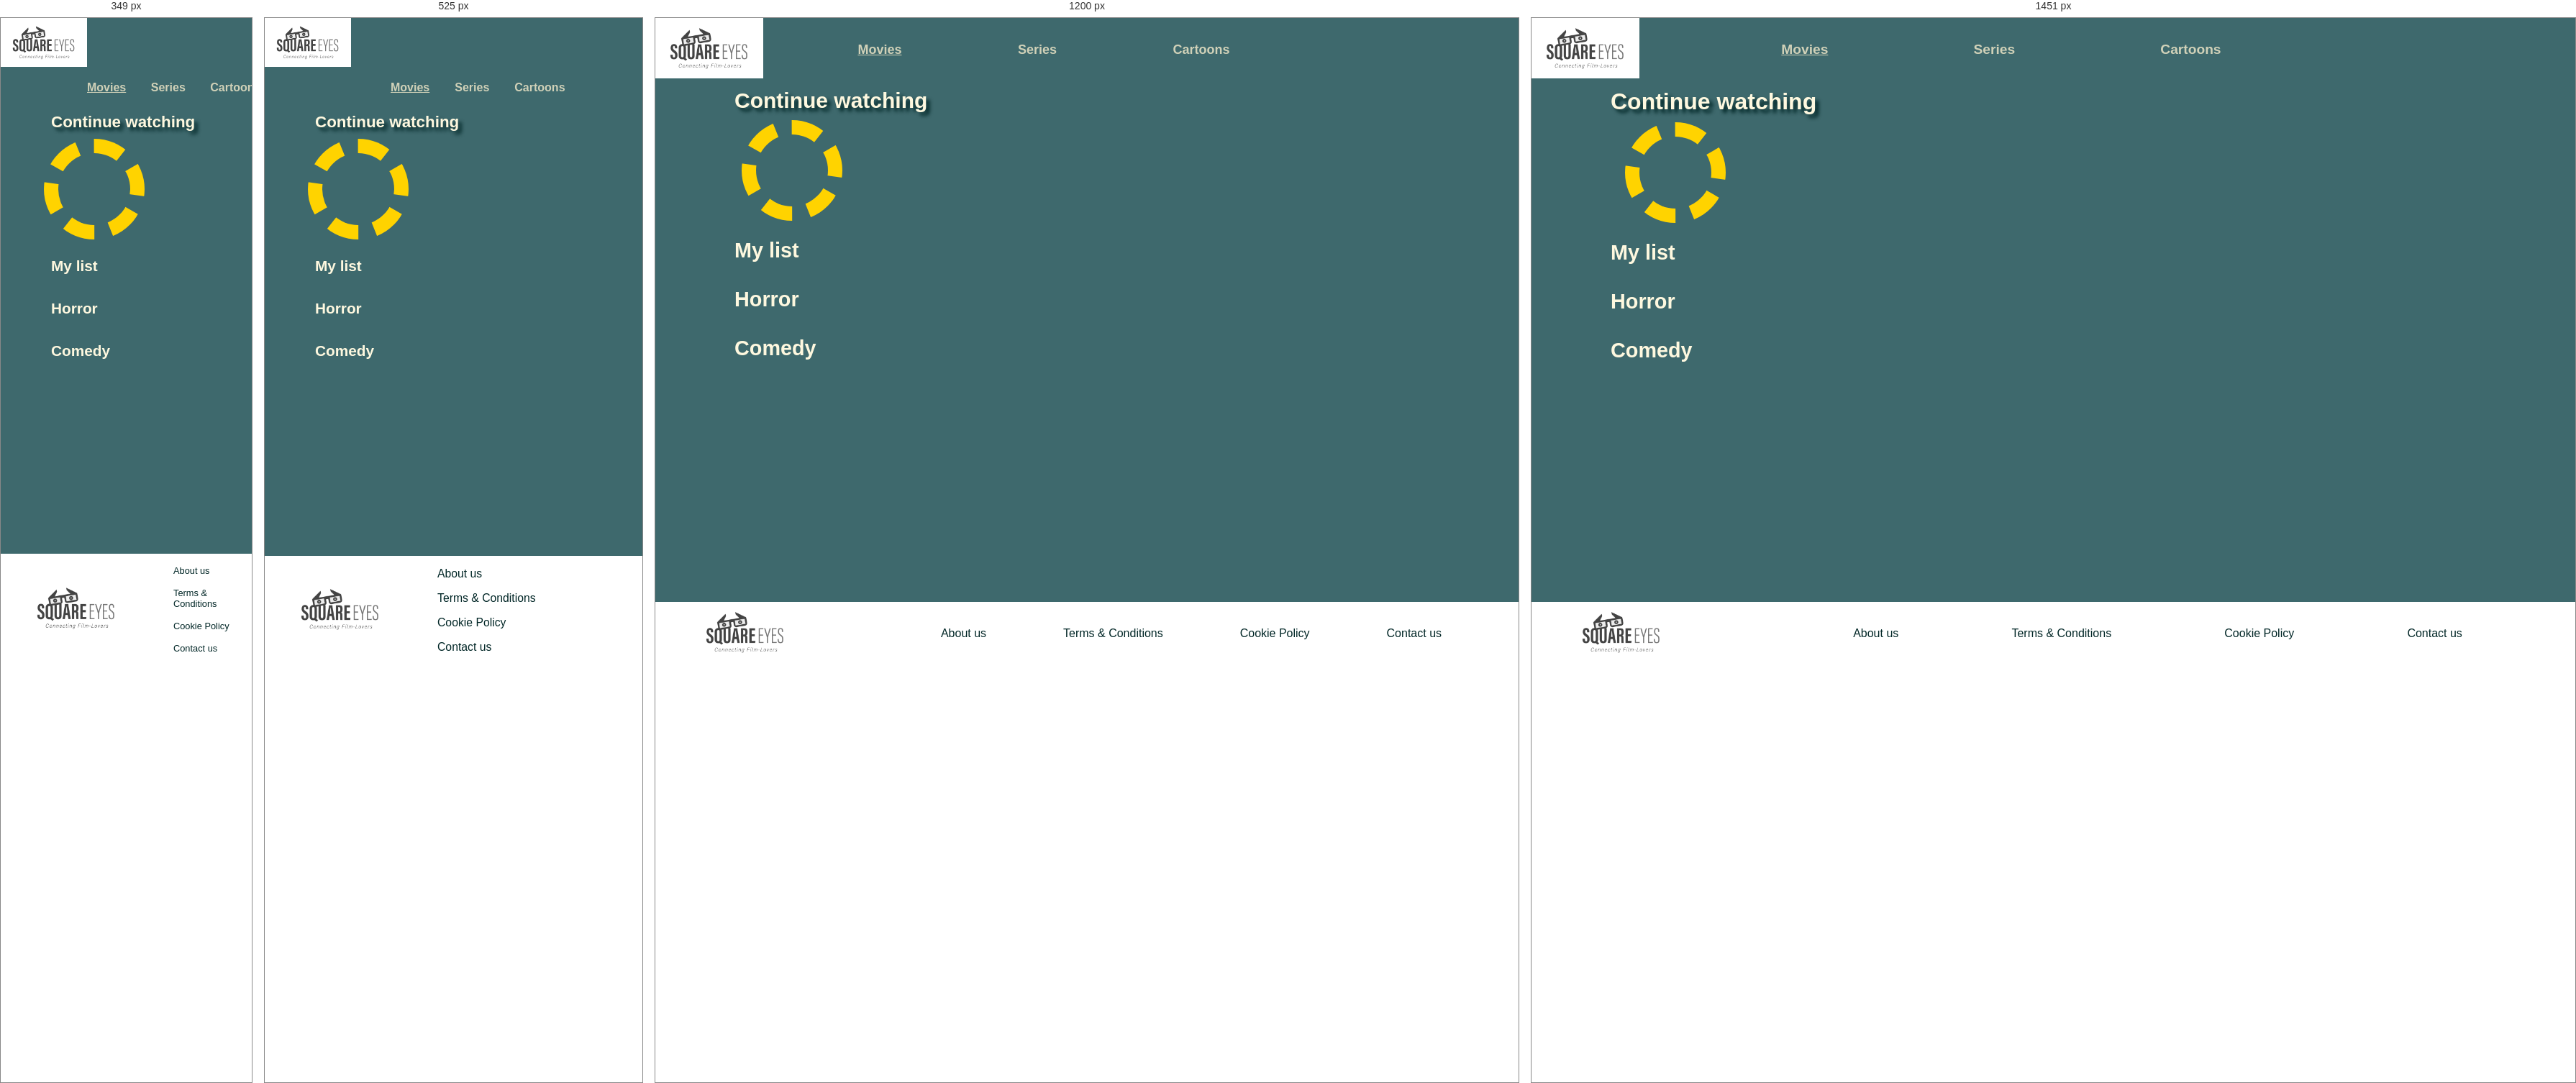
Rendered at 349 px, 525 px, 1200 px and 1451 px, left to right.

<!-- file: movies.html -->
<!DOCTYPE html>
<html lang="en">
<head>
  <meta charset="UTF-8">
  <meta http-equiv="X-UA-Compatible" content="IE=edge">
  <meta name="viewport" content="width=device-width, initial-scale=1.0">
  <meta name="description" content="Find movies on Square Eyes"/>
  <title>Square Eyes | Movies</title>
  <link rel="preconnect" href="https://fonts.googleapis.com">
  <link rel="preconnect" href="https://fonts.gstatic.com" crossorigin>
  <link href="https://fonts.googleapis.com/css2?family=Outfit&display=swap" rel="stylesheet"> 
  <script src="https://kit.fontawesome.com/d2a33a8755.js" crossorigin="anonymous"></script>
  <link href="css/styles.css" rel="stylesheet" />
  <!-- Hotjar Tracking Code for my site-->
  <script>
    (function(h,o,t,j,a,r){
        h.hj=h.hj||function(){(h.hj.q=h.hj.q||[]).push(arguments)};
        h._hjSettings={hjid:3405402,hjsv:6};
        a=o.getElementsByTagName('head')[0];
        r=o.createElement('script');r.async=1;
        r.src=t+h._hjSettings.hjid+j+h._hjSettings.hjsv;
        a.appendChild(r);
    })(window,document,'https://static.hotjar.com/c/hotjar-','.js?sv=');
  </script>
</head>
<body>
  <header>
    <div class="logo">
      <a href="index.html" class="colour"><img src="images/SquareEyes.jpg" alt="Square Eyes logo" class="logo"/></a>
    </div>
      <nav class="menu">
        <ul>
         <li><a href="movies.html" class="colour active">Movies</a></li>
         <li><a href="series.html" class="colour">Series</a></li>
         <li><a href="cartoons.html" class="colour">Cartoons</a></li>
        </ul>
      </nav>
    </div>
    <section class="icons">
      <i class="fa-solid fa-magnifying-glass"></i>
      <label for="user-menu"><i class="fa-regular fa solid fa-user"></i></label>
      <input type="checkbox" id="user-menu" class="user-menu">
        <nav class="user-menu__nav">
          <ul>
            <li><a href="/user/account.html">Account</a></li>
            <li><a href="/user/payment.html">Payment</a></li>
            <li><a href="/contact.html">Help</a></li>
            <li><a href="/user/log-in.html">Log out</a></li>
          </ul>
        </nav>
    </section>
  </header>
  <main>
    <section>
      <h2 class="shadow-drop">Continue watching</h2>
      <section class="continue"> 
        <div class="loading"></div>
      </section>  
    </section>
    <section>
      <h2>My list</h2>
      <section class="options my-list">
      </section>
    </section>
    <section>
      <h2>Horror</h2>
      <section class="options horror">
      </section>
    </section>
    <section>
      <h2>Comedy</h2>
      <section class="options comedy">
     </section>
    </section>
  </main>
  <footer>
    <div>
      <a href="index.html" class="colour"><img src="images/SquareEyes.jpg" alt="Square Eyes logo" class="logo__footer"/></a>
    </div>
    <nav class="menu__footer">
      <ul>
        <li><a href="about-us.html" class="colour__footer">About us</a></li>
        <li><a href="/privacy/terms-conditions.html" class="colour__footer">Terms & Conditions</a></li>
        <li><a href="/privacy/cookie-policy.html" class="colour__footer">Cookie Policy</a></li>
        <li><a href="contact.html" class="colour__footer">Contact us</a></li>
      </ul>
      </ul>
    </nav>
  </footer> 
  <script src="js/components/message.js"></script>
  <script src="js/index.js"></script>
</body>
</html>

/* @media block from styles.css */
@media (max-width:430px) {
    .promotion {
        margin: 0;
    }
}

/* @media block from styles.css */
@media (max-width:350px) {
    .options,
    .continue {
        max-width: 250px;
    }
}

/* @media block from structure.css */
@media (max-width:800px) {
    header, 
    footer {
        filter: none;
    }

    .user-menu {
        right: 55px;
    }
}

/* @media block from structure.css */
@media (max-width:430px) {
    .user-menu {
        background: var(--background);
    }

    .user-menu__nav {
        background: var(--background);
    }
}

/* @media block from media.css */
@media (min-width:1450px) {
    .movie {
        margin-left: 430px;
    }

    .description,
    .next {
        margin-left: 145px;
    }

    .description {
        max-width: 1100px;
    }
}

/* @media block from media.css */
@media (max-width:950px) {    
    header {
        grid-template-rows: 1fr 50px;
    }

    .menu {
        grid-row-start: 2;
        grid-column-start: 2;
    }

    .icons {
        grid-column-start: 3;
     }

    .user-menu__nav li {
        font-size: 1.1em;
    }

    footer {
        background-color: white;
        display: grid;
        grid-template-columns: 200px 1fr;
        align-items: center;
        margin-top: 50px;
    }

    .logo__footer {
        padding: 0px 30px;
    }
    
    .menu__footer ul {
        display: flex;
        gap: 3rem;
    }
}

/* @media block from media.css */
@media (max-width:800px) {
    header, 
    footer {
        filter: none;
    }

    header {
        grid-template-columns: repeat(3, 1fr);
    }

    .icons {
        grid-column-start: 3;
    }
}

/* @media block from media.css */
@media (max-width:710px) {
    .user-menu__nav ul {
        right: 0;
        top: 40px;
    }

    .menu__footer ul {
        display: flex;
        flex-direction: column;
        gap: 1rem;
    }
}

/* @media block from media.css */
@media (max-width:650px) {
    .user-menu__nav {
        right: 10px;
    }
}

/* @media block from media.css */
@media (max-width:620px) {
    .user-menu__nav ul {
        right: 0px;
    }
}

/* @media block from media.css */
@media (max-width:430px) {
    header {
        margin: 0;
        padding: 0;
    }

    .fa-magnifying-glass {
        display: none;
    }

    .user-menu__nav ul{
        background: rgba(1, 38, 38, .95);
        margin: 0;
        top: 70px;
        left: 0;
        right: 0;
        justify-content: center;
        align-items: center;
        border-radius: 0 0 10px 10px;
        padding: 10px 0;
        gap: 1em;
    }
    
    .user-menu__nav li {
        font-size: 1.1em;
    }

}